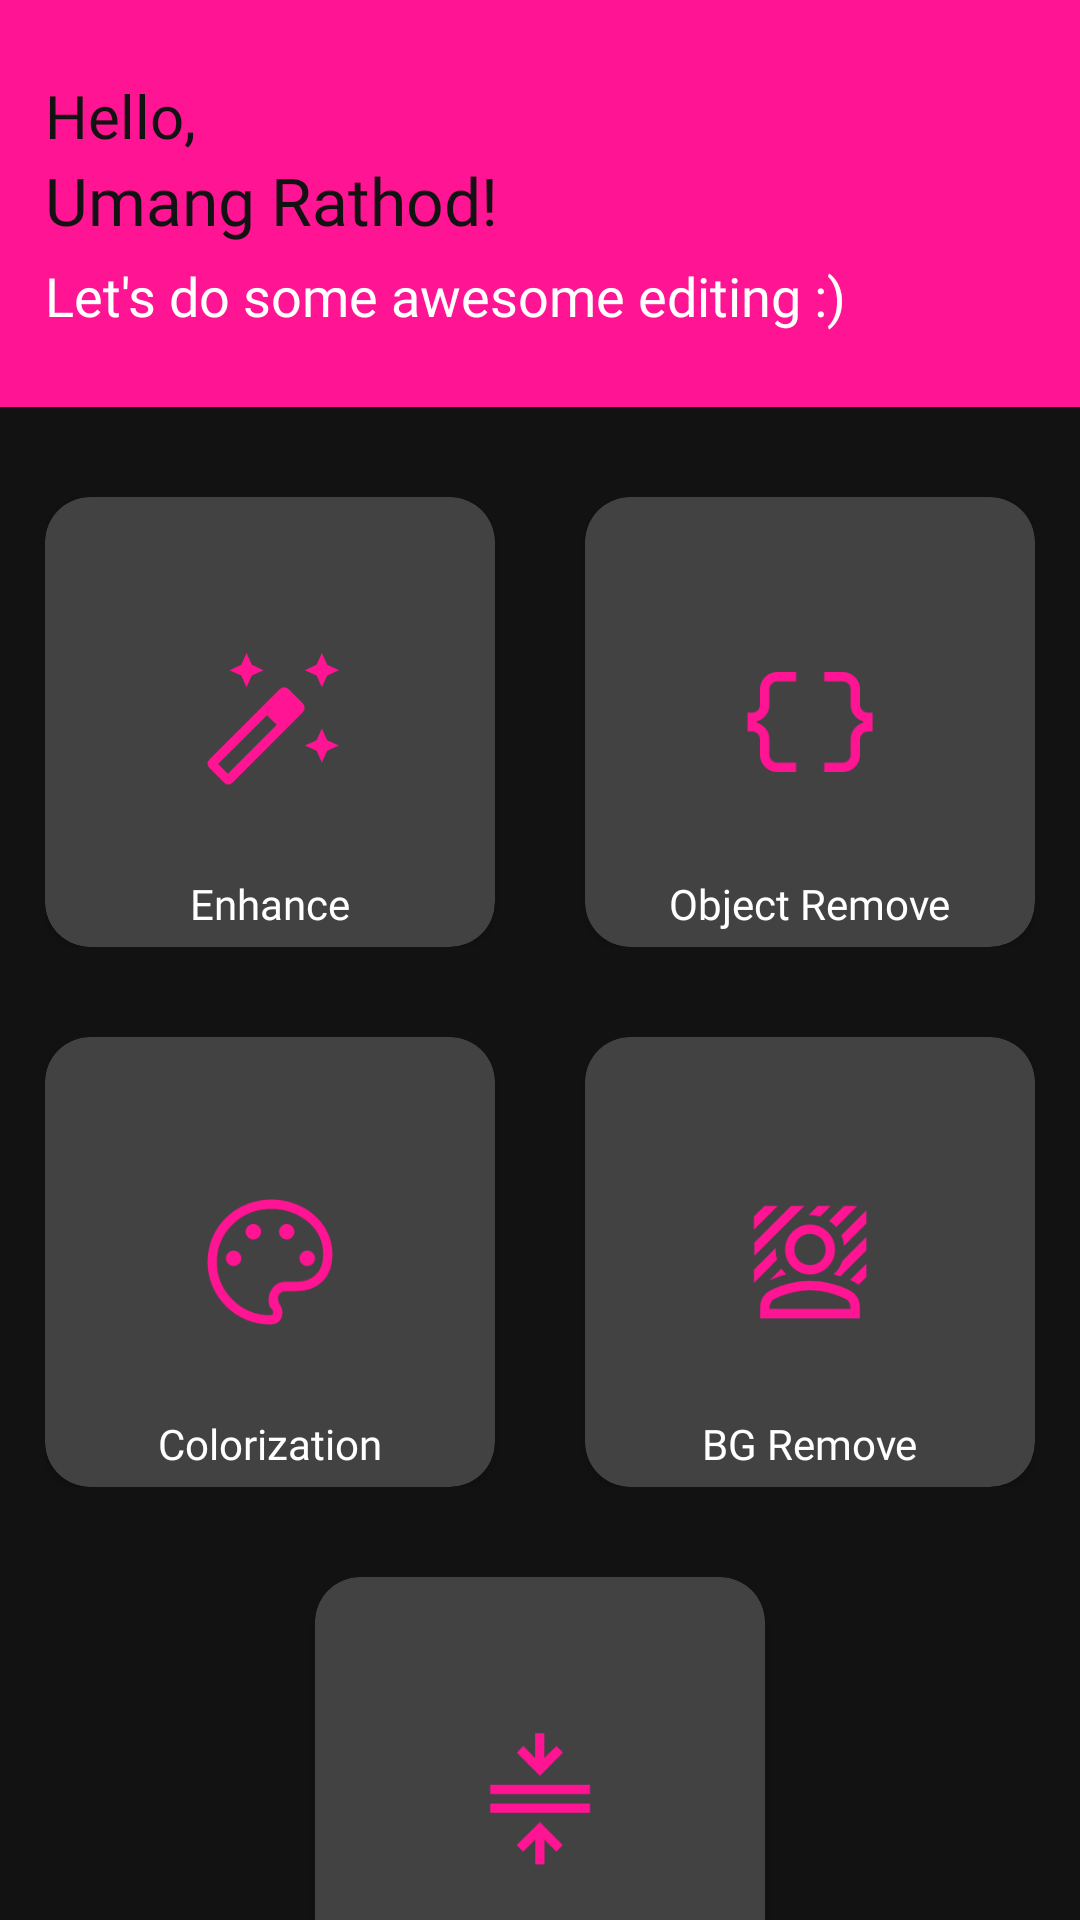

Layout XML and referenced resources for this Android screen:
<!-- AndroidManifest.xml: application theme Theme.EditorX -->
<!-- res/layout/activity_dashboard.xml -->
<?xml version="1.0" encoding="utf-8"?>
<ScrollView
    xmlns:android="http://schemas.android.com/apk/res/android"
    xmlns:app="http://schemas.android.com/apk/res-auto"
    xmlns:tools="http://schemas.android.com/tools"
    android:layout_width="match_parent"
    android:layout_height="match_parent"
    tools:context=".screens.Dashboard"
    android:transitionName="transition"
    android:background="@color/darkthemebg"
    android:scrollbars="none">
    <LinearLayout
        android:layout_width="match_parent"
        android:layout_height="match_parent"
        android:orientation="vertical">


        <LinearLayout
            android:layout_width="match_parent"
            android:layout_height="wrap_content"
            android:paddingVertical="25dp"
            android:orientation="vertical"
            android:background="@color/deep_pink"
            android:paddingHorizontal="15dp">
            <TextView
                android:layout_width="wrap_content"
                android:layout_height="wrap_content"
                android:text="Hello,"
                android:textColor="@color/darkthemebg"
                android:fontFamily="@font/poppins"
                android:textSize="20sp"/>
            <TextView
                android:layout_width="wrap_content"
                android:layout_height="wrap_content"
                android:text="Umang Rathod!"
                android:textColor="@color/darkthemebg"
                android:fontFamily="@font/poppins"
                android:textSize="22sp"/>
            <TextView
                android:layout_width="wrap_content"
                android:layout_height="wrap_content"
                android:layout_marginTop="5dp"
                android:text="Let's do some awesome editing :)"
                android:textColor="@color/white"
                android:fontFamily="@font/poppins"
                android:textSize="18sp"/>
        </LinearLayout>

        <LinearLayout
            android:layout_width="match_parent"
            android:layout_height="wrap_content"
            android:orientation="vertical"
            android:layout_marginTop="15dp">

            <RelativeLayout
                android:layout_width="match_parent"
                android:layout_height="wrap_content"
                android:padding="15dp">
                <androidx.cardview.widget.CardView
                    android:id="@+id/enhance_image"
                    android:layout_width="150dp"
                    android:layout_height="150dp"
                    android:backgroundTint="@color/cardview_dark_background"
                    app:cardCornerRadius="15dp"
                    android:layout_alignParentStart="true">
                    <RelativeLayout
                        android:layout_width="match_parent"
                        android:layout_height="match_parent">

                        <ImageView
                            android:layout_width="50dp"
                            android:layout_height="50dp"
                            android:layout_centerInParent="true"
                            android:src="@drawable/enhance_quality" />
                        <TextView
                            android:layout_width="wrap_content"
                            android:layout_height="wrap_content"
                            android:text="Enhance"
                            android:textColor="@color/white"
                            android:fontFamily="@font/poppins"
                            android:textSize="14sp"
                            android:layout_centerHorizontal="true"
                            android:layout_alignParentBottom="true"
                            android:layout_marginBottom="5dp"/>
                    </RelativeLayout>
                </androidx.cardview.widget.CardView>
                <androidx.cardview.widget.CardView
                    android:layout_width="150dp"
                    android:layout_height="150dp"
                    android:backgroundTint="@color/cardview_dark_background"
                    app:cardCornerRadius="15dp"
                    android:layout_alignParentEnd="true">
                    <RelativeLayout
                        android:layout_width="match_parent"
                        android:layout_height="match_parent">
                        <ImageView
                            android:layout_width="50dp"
                            android:layout_height="50dp"
                            android:layout_centerInParent="true"
                            android:src="@drawable/object_remove_icon" />
                        <TextView
                            android:layout_width="wrap_content"
                            android:layout_height="wrap_content"
                            android:text="Object Remove"
                            android:textColor="@color/white"
                            android:fontFamily="@font/poppins"
                            android:textSize="14sp"
                            android:layout_centerHorizontal="true"
                            android:layout_alignParentBottom="true"
                            android:layout_marginBottom="5dp"/>
                    </RelativeLayout>
                </androidx.cardview.widget.CardView>
            </RelativeLayout>
            <RelativeLayout
                android:layout_width="match_parent"
                android:layout_height="wrap_content"
                android:padding="15dp">
                <androidx.cardview.widget.CardView
                    android:layout_width="150dp"
                    android:layout_height="150dp"
                    android:backgroundTint="@color/cardview_dark_background"
                    app:cardCornerRadius="15dp"
                    android:layout_alignParentStart="true">
                    <RelativeLayout
                        android:layout_width="match_parent"
                        android:layout_height="match_parent">

                        <ImageView
                            android:layout_width="50dp"
                            android:layout_height="50dp"
                            android:layout_centerInParent="true"
                            android:src="@drawable/colorization_icon" />
                        <TextView
                            android:layout_width="wrap_content"
                            android:layout_height="wrap_content"
                            android:text="Colorization"
                            android:textColor="@color/white"
                            android:fontFamily="@font/poppins"
                            android:textSize="14sp"
                            android:layout_centerHorizontal="true"
                            android:layout_alignParentBottom="true"
                            android:layout_marginBottom="5dp"/>
                    </RelativeLayout>
                </androidx.cardview.widget.CardView>
                <androidx.cardview.widget.CardView
                    android:layout_width="150dp"
                    android:layout_height="150dp"
                    android:backgroundTint="@color/cardview_dark_background"
                    app:cardCornerRadius="15dp"
                    android:layout_alignParentEnd="true">
                    <RelativeLayout
                        android:layout_width="match_parent"
                        android:layout_height="match_parent">

                        <ImageView
                            android:layout_width="50dp"
                            android:layout_height="50dp"
                            android:layout_centerInParent="true"
                            android:src="@drawable/bg_remove_icon" />
                        <TextView
                            android:layout_width="wrap_content"
                            android:layout_height="wrap_content"
                            android:text="BG Remove"
                            android:textColor="@color/white"
                            android:fontFamily="@font/poppins"
                            android:textSize="14sp"
                            android:layout_centerHorizontal="true"
                            android:layout_alignParentBottom="true"
                            android:layout_marginBottom="5dp"/>
                    </RelativeLayout>
                </androidx.cardview.widget.CardView>
            </RelativeLayout>
            <RelativeLayout
                android:layout_width="match_parent"
                android:layout_height="wrap_content"
                android:padding="15dp">
                <androidx.cardview.widget.CardView
                    android:layout_width="150dp"
                    android:layout_height="150dp"
                    android:backgroundTint="@color/cardview_dark_background"
                    app:cardCornerRadius="15dp"
                    android:layout_centerHorizontal="true">
                    <RelativeLayout
                        android:layout_width="match_parent"
                        android:layout_height="match_parent">

                        <ImageView
                            android:layout_width="50dp"
                            android:layout_height="50dp"
                            android:layout_centerInParent="true"
                            android:src="@drawable/compress_icon" />
                        <TextView
                            android:layout_width="wrap_content"
                            android:layout_height="wrap_content"
                            android:text="Compression"
                            android:textColor="@color/white"
                            android:fontFamily="@font/poppins"
                            android:textSize="14sp"
                            android:layout_centerHorizontal="true"
                            android:layout_alignParentBottom="true"
                            android:layout_marginBottom="5dp"/>
                    </RelativeLayout>
                </androidx.cardview.widget.CardView>
            </RelativeLayout>
        </LinearLayout>


    </LinearLayout>
</ScrollView>
<!-- resources referenced by this layout -->
<resources>
  <color name="darkthemebg">#121212</color>
  <color name="deep_pink">#FF1493</color>
  <color name="white">#FFFFFFFF</color>
  <!-- drawable compress_icon (drawable) -->
  <vector xmlns:android="http://schemas.android.com/apk/res/android"
      android:width="48dp"
      android:height="48dp"
      android:viewportWidth="48"
      android:viewportHeight="48">
    <path
        android:fillColor="@color/deep_pink"
        android:pathData="M22.45,44v-7.9l-3.85,3.8 -2.1,-2.1 7.45,-7.4 7.35,7.4 -2.1,2.1 -3.75,-3.8L25.45,44ZM8.05,27.5v-3L40,24.5v3ZM8.05,21.45v-3L40,18.45v3ZM23.95,15.6 L16.55,8.2 18.65,6.1 22.4,9.9L22.4,2h3v7.9l3.85,-3.8 2.1,2.1Z"/>
  </vector>
  <!-- drawable enhance_quality (drawable) -->
  <vector xmlns:android="http://schemas.android.com/apk/res/android"
      android:width="48dp"
      android:height="48dp"
      android:viewportWidth="48"
      android:viewportHeight="48">
    <path
        android:fillColor="@color/deep_pink"
        android:pathData="M40.6,12.85 L38.9,9.1l-3.75,-1.7 3.75,-1.7 1.7,-3.75 1.7,3.75 3.75,1.7 -3.75,1.7ZM16.5,12.85L14.8,9.1l-3.75,-1.7 3.75,-1.7 1.7,-3.75 1.7,3.75 3.75,1.7 -3.75,1.7ZM40.6,36.95 L38.9,33.2 35.15,31.5 38.9,29.8 40.6,26.05 42.3,29.8 46.05,31.5 42.3,33.2ZM9.35,43.4 L4.6,38.65q-0.55,-0.55 -0.6,-1.275 -0.05,-0.725 0.6,-1.375l22.5,-22.5q0.6,-0.6 1.45,-0.6t1.45,0.6l4.5,4.5q0.6,0.6 0.6,1.45t-0.6,1.45L12,43.4q-0.6,0.6 -1.325,0.6t-1.325,-0.6ZM10.5,40.55L26.15,24.9l-3.1,-3.1L7.4,37.45Z"/>
  </vector>
  <!-- drawable object_remove_icon (drawable) -->
  <vector xmlns:android="http://schemas.android.com/apk/res/android"
      android:width="48dp"
      android:height="48dp"
      android:viewportWidth="48"
      android:viewportHeight="48">
    <path
        android:fillColor="@color/deep_pink"
        android:pathData="M28.5,40v-3h6q1.05,0 1.775,-0.725Q37,35.55 37,34.5v-5q0,-1.85 1.125,-3.3 1.125,-1.45 2.875,-2v-0.4q-1.75,-0.5 -2.875,-1.975T37,18.5v-5q0,-1.05 -0.725,-1.775Q35.55,11 34.5,11h-6L28.5,8h6q2.3,0 3.9,1.6t1.6,3.9v5q0,1.05 0.725,1.775Q41.45,21 42.5,21L44,21v6h-1.5q-1.05,0 -1.775,0.725Q40,28.45 40,29.5v5q0,2.3 -1.6,3.9T34.5,40ZM13.5,40q-2.3,0 -3.9,-1.6T8,34.5v-5q0,-1.05 -0.725,-1.775Q6.55,27 5.5,27L4,27v-6h1.5q1.05,0 1.775,-0.725Q8,19.55 8,18.5v-5q0,-2.3 1.6,-3.9T13.5,8h6v3h-6q-1.05,0 -1.775,0.725Q11,12.45 11,13.5v5q0,1.85 -1.125,3.325T7,23.8v0.4q1.75,0.55 2.875,2T11,29.5v5q0,1.05 0.725,1.775Q12.45,37 13.5,37h6v3Z"/>
  </vector>
  <style name="Theme.EditorX" parent="Theme.MaterialComponents.DayNight.NoActionBar">
          
          <item name="colorPrimary">@color/purple_500</item>
          <item name="colorPrimaryVariant">@color/purple_700</item>
          <item name="colorOnPrimary">@color/white</item>
          
          <item name="colorSecondary">@color/teal_200</item>
          <item name="colorSecondaryVariant">@color/teal_700</item>
          <item name="colorOnSecondary">@color/black</item>
          
          <item name="android:statusBarColor">@color/darkthemebg</item>
          
      </style>
  <color name="purple_500">#FF6200EE</color>
  <color name="purple_700">#FF3700B3</color>
  <color name="teal_200">#FF03DAC5</color>
  <color name="teal_700">#FF018786</color>
  <color name="black">#FF000000</color>
</resources>
